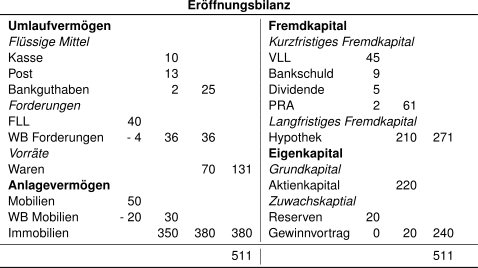

Data behind this chart, as committed beside it:
Kontonummer, Kontoname, Betrag
1000, Kasse, 10
1010, Post, 13
1020, Bankguthaben, 2
1100, FLL, 40
1109, WB Forderungen, -4
1200, Waren, 70
1510, Mobilien, 50
1519, WB Mobilien, -20
1600, Immobilien, 350
2000, VLL, 45
2100, Bankschuld, 9
2261, Dividende, 5
2451, Hypothek, 210
2800, Aktienkapital, 220
2950, Reserven, 20
2970, Gewinnvortrag, 0
